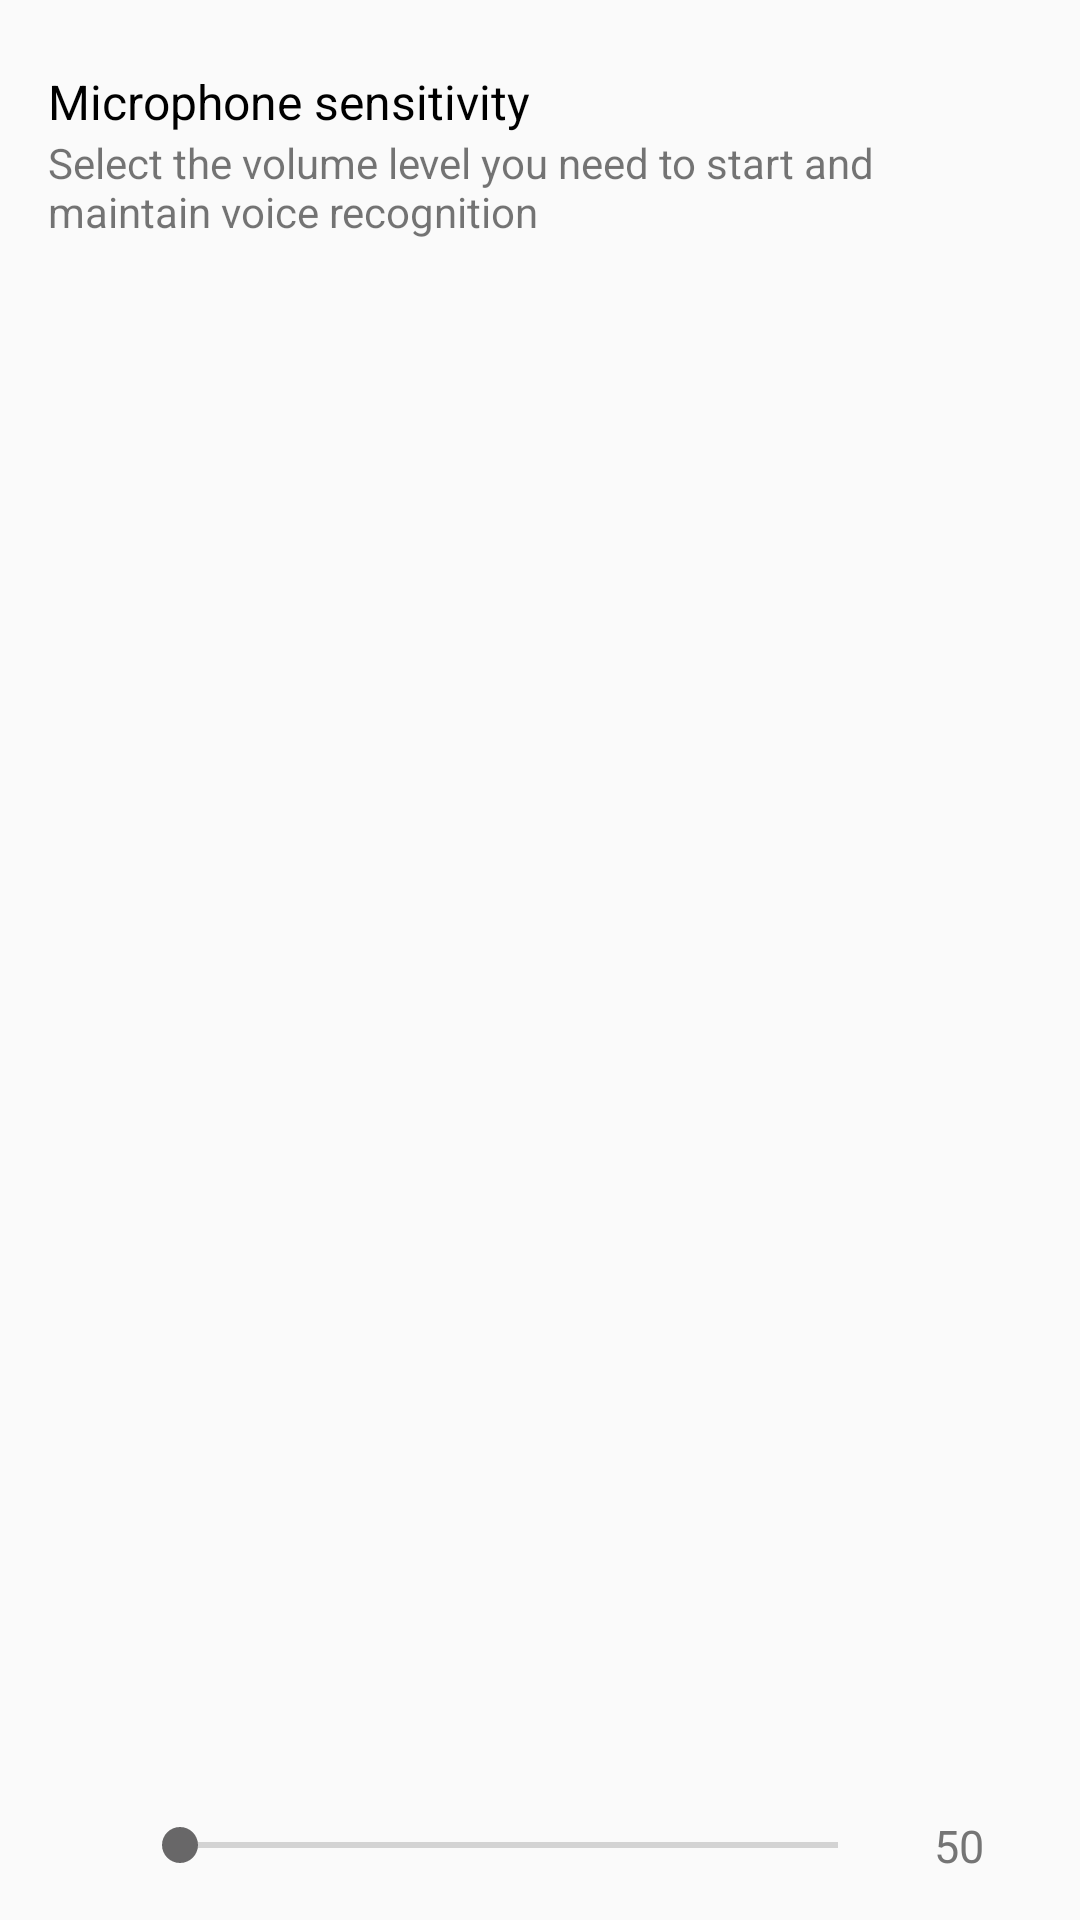

Produce the Android XML layout that renders to this screen, including the resource entries it uses.
<!-- AndroidManifest.xml: application theme Theme.Speech -->
<!-- res/layout/preference_seekbar.xml -->
<?xml version="1.0" encoding="utf-8"?>
<androidx.constraintlayout.widget.ConstraintLayout xmlns:android="http://schemas.android.com/apk/res/android"
    xmlns:app="http://schemas.android.com/apk/res-auto"
    android:layout_width="match_parent"
    android:layout_height="wrap_content">

    <TextView
        android:id="@+id/title"
        android:layout_width="wrap_content"
        android:layout_height="wrap_content"
        android:layout_marginStart="16dp"
        android:layout_marginTop="16dp"
        android:layout_marginEnd="16dp"
        android:layout_marginBottom="8dp"
        android:text="@string/preference_title_mic_sensitivity"
        android:textColor="@android:color/black"
        android:textSize="16sp"
        app:layout_constraintBottom_toBottomOf="parent"
        app:layout_constraintEnd_toEndOf="parent"
        app:layout_constraintHorizontal_bias="0"
        app:layout_constraintStart_toStartOf="parent"
        app:layout_constraintTop_toTopOf="parent"
        app:layout_constraintVertical_bias="0.012" />

    <TextView
        android:id="@+id/summary"
        android:layout_width="0dp"
        android:layout_height="wrap_content"
        android:layout_marginStart="16dp"
        android:layout_marginEnd="16dp"
        android:layout_marginBottom="8dp"
        android:text="@string/preference_description_mic_sensitivity"
        android:textSize="14sp"
        app:layout_constraintBottom_toBottomOf="parent"
        app:layout_constraintEnd_toEndOf="parent"
        app:layout_constraintHorizontal_bias="0"
        app:layout_constraintStart_toStartOf="parent"
        app:layout_constraintTop_toBottomOf="@+id/title"
        app:layout_constraintVertical_bias="0" />

    <androidx.appcompat.widget.AppCompatImageButton
        android:id="@+id/buttonRestore"
        android:layout_width="20dp"
        android:layout_height="20dp"
        android:layout_marginStart="16dp"
        android:layout_marginTop="8dp"
        android:layout_marginEnd="8dp"
        android:layout_marginBottom="8dp"
        android:background="@null"
        android:scaleType="fitXY"
        android:tint="@color/very_dark_gray"
        app:layout_constraintBottom_toBottomOf="@+id/seekBar"
        app:layout_constraintEnd_toEndOf="parent"
        app:layout_constraintHorizontal_bias="0"
        app:layout_constraintStart_toStartOf="parent"
        app:layout_constraintTop_toTopOf="@+id/seekBar"
        app:srcCompat="@drawable/reset_icon" />

    <SeekBar
        android:id="@+id/seekBar"
        android:layout_width="0dp"
        android:layout_height="wrap_content"
        android:layout_marginStart="8dp"
        android:layout_marginTop="16dp"
        android:layout_marginEnd="16dp"
        android:layout_marginBottom="16dp"
        android:max="100"
        android:progress="0"
        app:layout_constraintBottom_toBottomOf="parent"
        app:layout_constraintEnd_toStartOf="@+id/textViewValue"
        app:layout_constraintStart_toEndOf="@+id/buttonRestore"
        app:layout_constraintTop_toBottomOf="@+id/summary"
        app:layout_constraintVertical_bias="1" />

    <TextView
        android:id="@+id/textViewValue"
        android:layout_width="wrap_content"
        android:layout_height="wrap_content"
        android:layout_marginStart="8dp"
        android:layout_marginTop="8dp"
        android:layout_marginEnd="32dp"
        android:layout_marginBottom="8dp"
        android:text="50"
        android:textColor="@color/very_dark_gray"
        android:textSize="15dp"
        app:layout_constraintBottom_toBottomOf="@+id/seekBar"
        app:layout_constraintEnd_toEndOf="parent"
        app:layout_constraintHorizontal_bias="1"
        app:layout_constraintStart_toStartOf="parent"
        app:layout_constraintTop_toTopOf="@+id/seekBar" />
</androidx.constraintlayout.widget.ConstraintLayout>
<!-- resources referenced by this layout -->
<resources>
  <color name="very_dark_gray">#757575</color>
  <string name="preference_description_mic_sensitivity">Select the volume level you need to start and maintain voice recognition</string>
  <string name="preference_title_mic_sensitivity">Microphone sensitivity</string>
  <style name="Theme.Speech" parent="Theme.AppCompat.Light.DarkActionBar">
          <item name="color">@color/primary</item>
          <item name="colorPrimaryDark">@color/primary_dark</item>
          <item name="colorAccent">@color/accent</item>
          <item name="colorPrimary">@color/primary</item>
          <item name="android:windowDrawsSystemBarBackgrounds">true</item>
          <item name="android:statusBarColor">@android:color/transparent</item>
          <item name="android:windowLightStatusBar">true</item>
          <item name="cardViewStyle">@style/CardView</item>
          <item name="preferenceTheme">@style/PreferenceThemeOverlay.v14.Material</item>
      </style>
  <color name="primary">#686768</color>
  <color name="primary_dark">#66000000</color>
  <color name="accent">#686768</color>
</resources>
